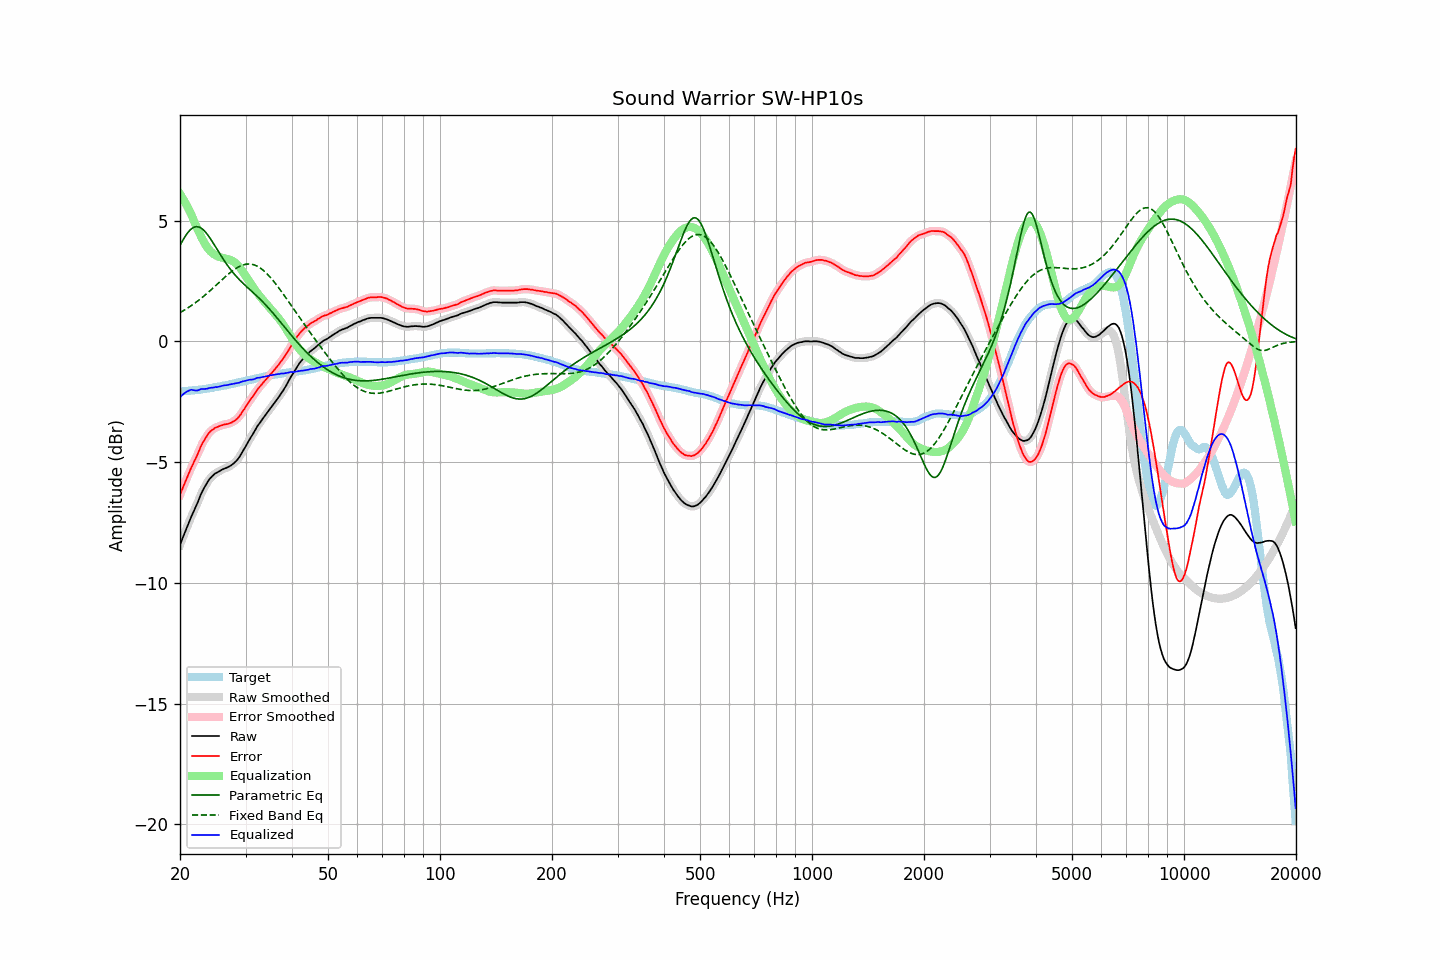

Values plotted in this chart, from the file beside it:
frequency, raw, error, smoothed, error_smoothed, equalization, parametric_eq, fixed_band_eq, equalized_raw, equalized_smoothed, target
20.00, -8.43, -6.36, -8.43, -6.36, 6.11, 3.98, 1.20, -2.32, -2.32, -2.07
20.20, -8.25, -6.18, -8.25, -6.19, 6.01, 4.10, 1.23, -2.24, -2.25, -2.07
20.40, -8.08, -6.02, -8.08, -6.02, 5.90, 4.22, 1.27, -2.18, -2.18, -2.06
20.61, -7.91, -5.86, -7.91, -5.86, 5.78, 4.33, 1.31, -2.14, -2.13, -2.05
20.81, -7.74, -5.69, -7.74, -5.70, 5.66, 4.43, 1.35, -2.08, -2.09, -2.05
21.02, -7.58, -5.54, -7.58, -5.54, 5.53, 4.52, 1.39, -2.05, -2.05, -2.04
21.23, -7.42, -5.38, -7.42, -5.38, 5.40, 4.60, 1.44, -2.02, -2.02, -2.04
21.44, -7.26, -5.23, -7.26, -5.23, 5.26, 4.66, 1.48, -2.00, -2.00, -2.03
21.66, -7.11, -5.09, -7.11, -5.09, 5.10, 4.71, 1.53, -2.01, -2.01, -2.02
21.87, -6.96, -4.94, -6.96, -4.95, 4.94, 4.74, 1.58, -2.02, -2.03, -2.02
22.09, -6.82, -4.81, -6.82, -4.81, 4.79, 4.75, 1.63, -2.03, -2.03, -2.01
22.31, -6.67, -4.67, -6.66, -4.66, 4.64, 4.75, 1.68, -2.03, -2.02, -2.00
22.54, -6.50, -4.50, -6.50, -4.50, 4.50, 4.73, 1.73, -2.01, -2.00, -2.00
22.76, -6.33, -4.34, -6.34, -4.35, 4.36, 4.70, 1.78, -1.97, -1.98, -1.99
22.99, -6.19, -4.21, -6.20, -4.21, 4.23, 4.65, 1.83, -1.96, -1.97, -1.98
23.22, -6.07, -4.10, -6.07, -4.10, 4.10, 4.59, 1.89, -1.97, -1.96, -1.97
23.45, -5.95, -3.99, -5.95, -3.99, 3.99, 4.52, 1.95, -1.96, -1.96, -1.96
23.69, -5.84, -3.89, -5.84, -3.89, 3.89, 4.44, 2.00, -1.96, -1.95, -1.95
23.92, -5.73, -3.79, -5.74, -3.80, 3.80, 4.35, 2.06, -1.93, -1.94, -1.94
24.16, -5.65, -3.72, -5.65, -3.72, 3.73, 4.25, 2.12, -1.92, -1.92, -1.93
24.40, -5.58, -3.66, -5.58, -3.66, 3.67, 4.15, 2.18, -1.91, -1.91, -1.92
24.65, -5.52, -3.62, -5.52, -3.62, 3.62, 4.04, 2.24, -1.90, -1.90, -1.90
24.89, -5.46, -3.57, -5.47, -3.58, 3.58, 3.93, 2.30, -1.89, -1.89, -1.89
25.14, -5.43, -3.55, -5.43, -3.55, 3.54, 3.82, 2.36, -1.89, -1.89, -1.88
25.39, -5.39, -3.52, -5.39, -3.52, 3.51, 3.71, 2.43, -1.88, -1.87, -1.87
25.65, -5.35, -3.49, -5.35, -3.49, 3.49, 3.61, 2.49, -1.86, -1.86, -1.86
25.91, -5.31, -3.47, -5.31, -3.47, 3.47, 3.50, 2.55, -1.84, -1.84, -1.84
26.16, -5.28, -3.45, -5.28, -3.45, 3.46, 3.40, 2.61, -1.83, -1.83, -1.83
26.43, -5.25, -3.43, -5.25, -3.44, 3.44, 3.30, 2.67, -1.81, -1.82, -1.82
26.69, -5.23, -3.42, -5.23, -3.42, 3.42, 3.20, 2.73, -1.81, -1.81, -1.81
26.96, -5.20, -3.41, -5.20, -3.41, 3.40, 3.11, 2.79, -1.80, -1.80, -1.79
27.23, -5.16, -3.38, -5.16, -3.39, 3.38, 3.02, 2.84, -1.78, -1.78, -1.78
27.50, -5.12, -3.36, -5.12, -3.36, 3.36, 2.93, 2.89, -1.77, -1.76, -1.76
27.77, -5.07, -3.32, -5.07, -3.32, 3.32, 2.85, 2.94, -1.75, -1.75, -1.75
28.05, -5.01, -3.28, -5.01, -3.28, 3.28, 2.77, 2.99, -1.73, -1.74, -1.73
28.33, -4.95, -3.23, -4.95, -3.23, 3.22, 2.70, 3.03, -1.73, -1.73, -1.72
28.62, -4.87, -3.17, -4.87, -3.17, 3.16, 2.63, 3.07, -1.72, -1.72, -1.70
28.90, -4.78, -3.09, -4.78, -3.09, 3.08, 2.56, 3.11, -1.70, -1.70, -1.69
29.19, -4.67, -3.00, -4.67, -3.00, 2.99, 2.49, 3.14, -1.68, -1.68, -1.67
29.48, -4.55, -2.89, -4.56, -2.90, 2.90, 2.42, 3.16, -1.65, -1.66, -1.66
29.78, -4.44, -2.80, -4.44, -2.80, 2.80, 2.36, 3.18, -1.64, -1.64, -1.64
30.08, -4.32, -2.69, -4.32, -2.69, 2.70, 2.30, 3.20, -1.62, -1.62, -1.63
30.38, -4.20, -2.59, -4.20, -2.59, 2.60, 2.24, 3.21, -1.61, -1.61, -1.61
30.68, -4.08, -2.48, -4.09, -2.49, 2.49, 2.17, 3.21, -1.59, -1.59, -1.60
30.99, -3.97, -2.39, -3.98, -2.39, 2.39, 2.11, 3.20, -1.58, -1.58, -1.58
31.30, -3.87, -2.30, -3.87, -2.30, 2.29, 2.05, 3.19, -1.58, -1.58, -1.57
31.61, -3.76, -2.21, -3.76, -2.20, 2.20, 1.99, 3.17, -1.56, -1.56, -1.55
31.93, -3.64, -2.10, -3.64, -2.10, 2.11, 1.93, 3.15, -1.54, -1.54, -1.54
32.24, -3.52, -2.00, -3.53, -2.01, 2.02, 1.87, 3.12, -1.50, -1.52, -1.52
32.57, -3.43, -1.92, -3.43, -1.92, 1.93, 1.81, 3.08, -1.50, -1.50, -1.51
32.89, -3.34, -1.85, -3.33, -1.84, 1.85, 1.74, 3.04, -1.49, -1.49, -1.49
33.22, -3.24, -1.76, -3.24, -1.77, 1.76, 1.67, 2.99, -1.48, -1.48, -1.48
33.55, -3.15, -1.69, -3.15, -1.69, 1.69, 1.61, 2.94, -1.47, -1.47, -1.46
33.89, -3.06, -1.61, -3.06, -1.61, 1.61, 1.54, 2.88, -1.45, -1.45, -1.45
34.23, -2.97, -1.54, -2.97, -1.54, 1.53, 1.46, 2.81, -1.44, -1.44, -1.43
34.57, -2.88, -1.46, -2.88, -1.46, 1.46, 1.39, 2.74, -1.42, -1.42, -1.42
34.92, -2.78, -1.37, -2.79, -1.38, 1.38, 1.32, 2.67, -1.40, -1.41, -1.41
35.27, -2.70, -1.31, -2.70, -1.30, 1.31, 1.24, 2.59, -1.40, -1.39, -1.39
35.62, -2.61, -1.23, -2.61, -1.23, 1.23, 1.16, 2.51, -1.38, -1.38, -1.38
35.97, -2.52, -1.15, -2.52, -1.15, 1.15, 1.08, 2.43, -1.37, -1.37, -1.37
... 635 more rows
